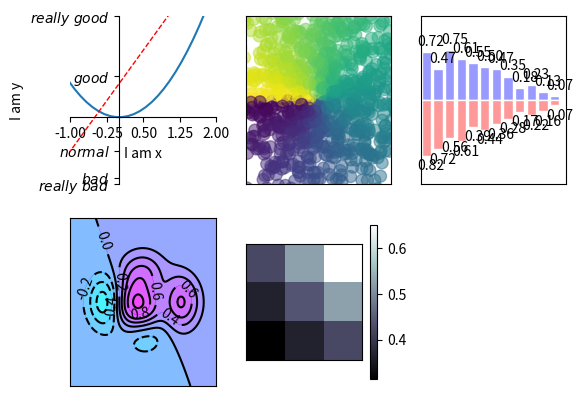

Here is the Python script that generated this plot:
from typing import Any, Union

import matplotlib.pyplot as plt
import numpy as np
from matplotlib.axes import Axes


plt.figure()
#控座標軸

x = np.linspace(-3, 3, 50)
y1 = 2*x + 1
y2 = x**2

plt.subplot(2, 3, 1)
plt.plot(x, y2)
plt.plot(x, y1, color='red', linewidth=1.0, linestyle='--')

plt.xlim((-1, 2))
plt.ylim((-2, 3))
plt.xlabel('I am x')
plt.ylabel('I am y')


new_ticks = np.linspace(-1, 2, 5)
print(new_ticks)
plt.xticks(new_ticks)

plt.yticks([-2, -1.8, -1, 1.22, 3],[r'$really\ bad$', r'$bad$', r'$normal$', r'$good$', r'$really\ good$'])

ax = plt.gca()
ax.spines['right'].set_color('none')
ax.spines['top'].set_color('none')
ax.xaxis.set_ticks_position('bottom')
ax.spines['bottom'].set_position(('data', 0))
ax.yaxis.set_ticks_position('left')
ax.spines['left'].set_position(('data',0))

#散布圖
plt.subplot(2, 3, 2)

n = 1024    # data size
X = np.random.normal(0, 1, n) # 每一个点的X值
Y = np.random.normal(0, 1, n) # 每一个点的Y值
T = np.arctan2(Y,X) # for color value

plt.scatter(X, Y, s=75, c=T, alpha=.5)# s:size c:color

plt.xlim(-1.5, 1.5)
plt.xticks(())  # ignore xticks
plt.ylim(-1.5, 1.5)
plt.yticks(())  # ignore yticks


#柱狀圖
plt.subplot(2, 3, 3)

n = 12
X = np.arange(n)
Y1 = (1 - X / float(n)) * np.random.uniform(0.5, 1.0, n)
Y2 = (1 - X / float(n)) * np.random.uniform(0.5, 1.0, n)

plt.xlim(-.5, n)
plt.xticks(())
plt.ylim(-1.25, 1.25)
plt.yticks(())
plt.bar(X, +Y1, facecolor='#9999ff', edgecolor='white')
plt.bar(X, -Y2, facecolor='#ff9999', edgecolor='white')
for x, y in zip(X, Y1):
    # ha: horizontal alignment
    # va: vertical alignment
    plt.text(x + 0.4, y + 0.05, '%.2f' % y, ha='center', va='bottom')

for x, y in zip(X, Y2):
    # ha: horizontal alignment
    # va: vertical alignment
    plt.text(x + 0.4, -y - 0.05, '%.2f' % y, ha='center', va='top')


#等高線圖
plt.subplot(2, 3, 4)

def f(x,y):
    # the height function
    return (1 - x / 2 + x**5 + y**3) * np.exp(-x**2 -y**2)

n = 256
x = np.linspace(-3, 3, n)
y = np.linspace(-3, 3, n)
X,Y = np.meshgrid(x, y)

# use plt.contourf to filling contours
# X, Y and value for (X,Y) point
#contourf畫顏色 contour畫線
plt.contourf(X, Y, f(X, Y), 8, alpha=.75, cmap=plt.cm.cool)
# use plt.contour to add contour lines
C = plt.contour(X, Y, f(X, Y), 8, colors='black', linewidth=.5)
plt.clabel(C, inline=True, fontsize=10)
plt.xticks(())
plt.yticks(())

# 圖片
a = np.array([0.313660827978, 0.365348418405, 0.423733120134,
              0.365348418405, 0.439599930621, 0.525083754405,
              0.423733120134, 0.525083754405, 0.651536351379]).reshape(3,3)

plt.subplot(2, 3, 5)
plt.imshow(a, interpolation='nearest', cmap='bone', origin='lower')
plt.colorbar(shrink=.92)

plt.xticks(())
plt.yticks(())


from mpl_toolkits.mplot3d import Axes3D


fig = plt.figure()
ax = Axes3D(fig)

# X, Y value
X = np.arange(-4, 4, 0.25)
Y = np.arange(-4, 4, 0.25)
X, Y = np.meshgrid(X, Y)    # x-y 平面的网格
R = np.sqrt(X ** 2 + Y ** 2)
# height value
Z = np.sin(R)

ax.plot_surface(X, Y, Z, rstride=1, cstride=1, cmap=plt.get_cmap('rainbow'))
ax.contourf(X, Y, Z, zdir='z', offset=-2, cmap=plt.get_cmap('rainbow'))

plt.show()